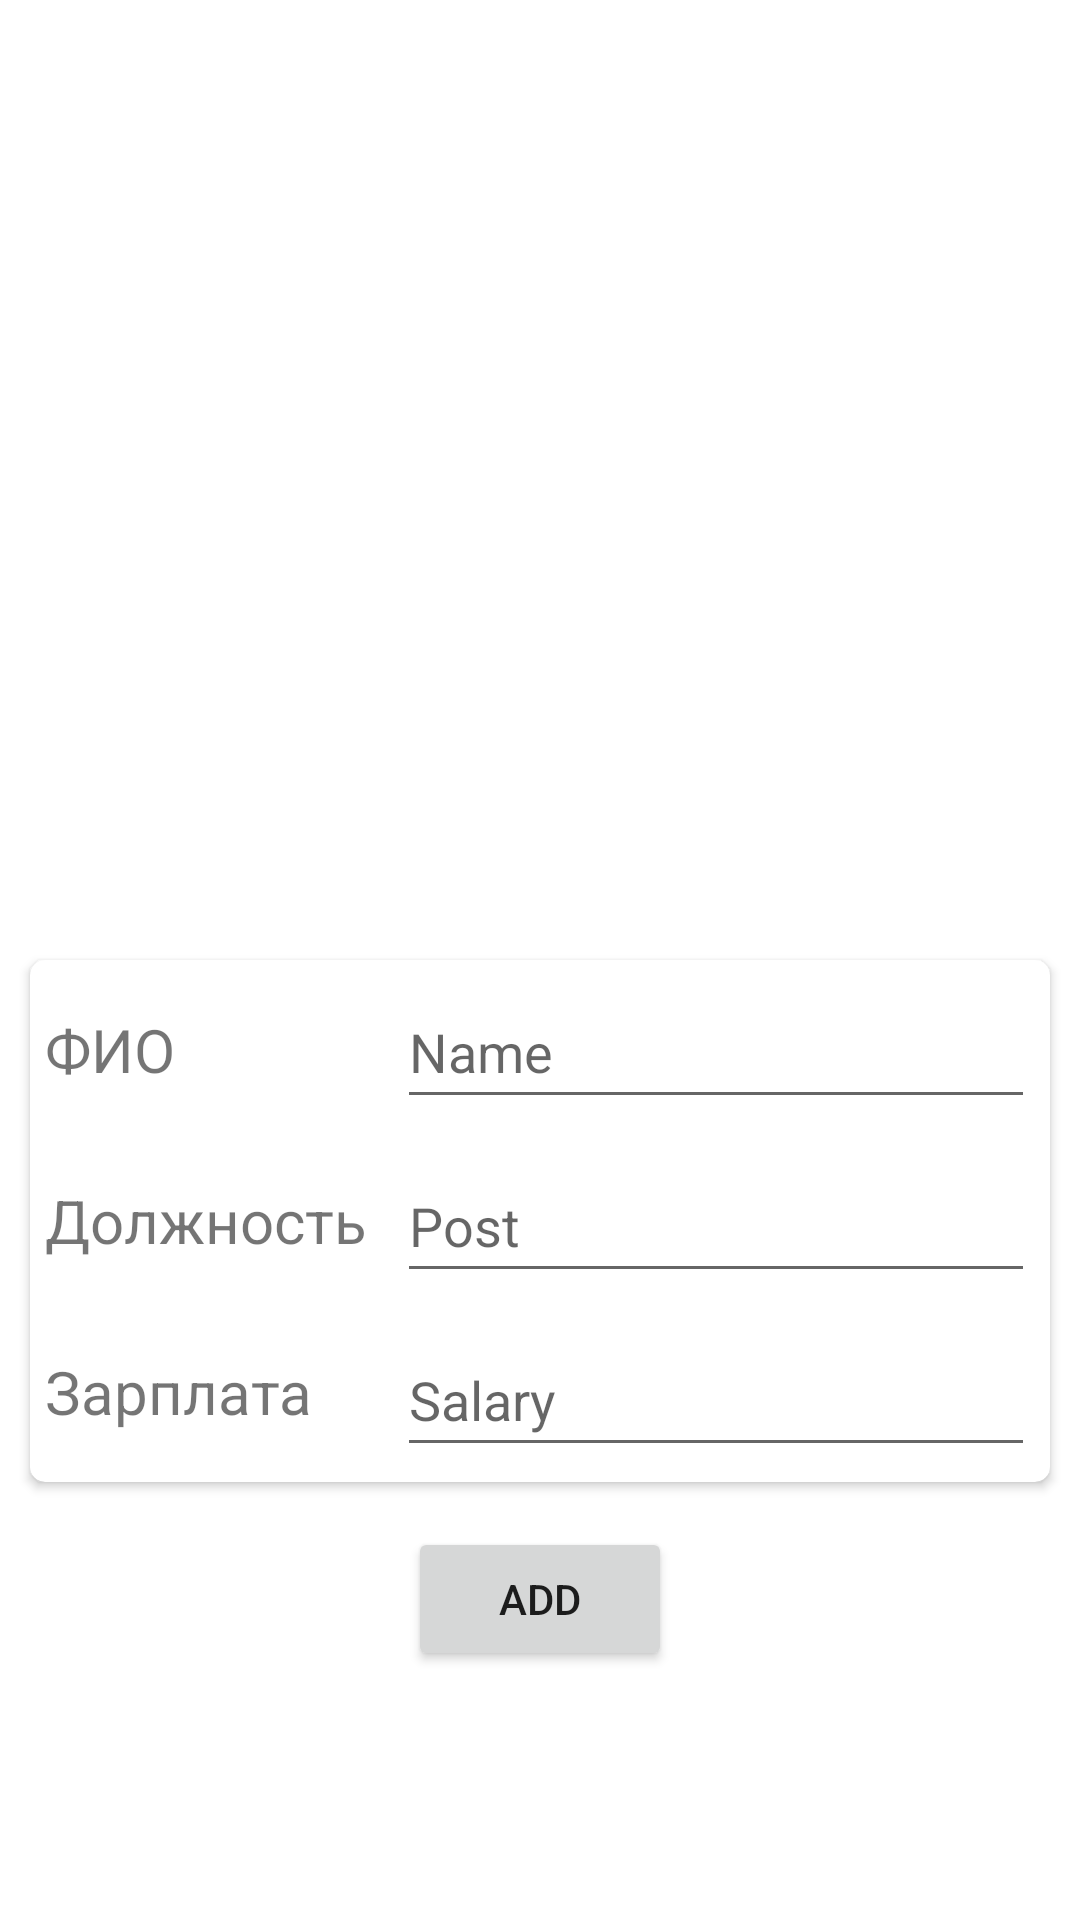

Produce the Android XML layout that renders to this screen, including the resource entries it uses.
<!-- AndroidManifest.xml: application theme Theme.RecyclerDB -->
<!-- res/layout/fragment_add.xml -->
<?xml version="1.0" encoding="utf-8"?>
<FrameLayout xmlns:android="http://schemas.android.com/apk/res/android"
    xmlns:app="http://schemas.android.com/apk/res-auto"
    xmlns:tools="http://schemas.android.com/tools"
    android:layout_width="match_parent"
    android:layout_height="match_parent"
    tools:context=".AddFragment">

    <LinearLayout
        android:layout_width="match_parent"
        android:layout_height="match_parent"
        android:gravity="center_horizontal"
        android:orientation="vertical">

        <ImageView
            android:id="@+id/imageView"
            android:layout_width="wrap_content"
            android:layout_height="270dp"
            android:layout_marginBottom="50dp"
            android:alpha="0.5"
            app:layout_constraintEnd_toEndOf="parent"
            app:layout_constraintHorizontal_bias="0.0"
            app:layout_constraintStart_toStartOf="parent"
            app:layout_constraintTop_toTopOf="parent"
            app:srcCompat="@drawable/empl_pic" />

        <androidx.cardview.widget.CardView
            android:id="@+id/cardView"
            android:layout_width="match_parent"
            android:layout_height="wrap_content"
            android:layout_marginLeft="10dp"
            android:layout_marginRight="10dp"
            android:layout_marginBottom="15dp"
            app:cardCornerRadius="5dp"
            app:layout_constraintBottom_toTopOf="@+id/addEmployee"
            app:layout_constraintEnd_toEndOf="parent"
            app:layout_constraintStart_toStartOf="parent"
            app:layout_constraintTop_toBottomOf="@+id/imageView">

            <LinearLayout
                android:layout_width="match_parent"
                android:layout_height="match_parent"
                android:orientation="horizontal">

                <LinearLayout
                    android:layout_width="wrap_content"
                    android:layout_height="match_parent"
                    android:gravity="center_vertical"
                    android:orientation="vertical">

                    <TextView
                        android:id="@+id/textView"
                        android:layout_width="wrap_content"
                        android:layout_height="wrap_content"
                        android:layout_marginStart="5dp"
                        android:layout_marginTop="15dp"
                        android:layout_marginEnd="5dp"
                        android:layout_marginBottom="15dp"
                        android:text="ФИО"
                        android:textSize="20sp" />

                    <TextView
                        android:id="@+id/textView2"
                        android:layout_width="wrap_content"
                        android:layout_height="wrap_content"
                        android:layout_marginStart="5dp"
                        android:layout_marginTop="15dp"
                        android:layout_marginEnd="5dp"
                        android:layout_marginBottom="15dp"
                        android:text="Должность"
                        android:textSize="20sp" />

                    <TextView
                        android:id="@+id/textView3"
                        android:layout_width="wrap_content"
                        android:layout_height="wrap_content"
                        android:layout_marginStart="5dp"
                        android:layout_marginTop="15dp"
                        android:layout_marginEnd="5dp"
                        android:layout_marginBottom="15dp"
                        android:text="Зарплата"
                        android:textSize="20sp" />

                </LinearLayout>

                <LinearLayout
                    android:layout_width="match_parent"
                    android:layout_height="match_parent"
                    android:gravity="center_vertical"
                    android:orientation="vertical">

                    <EditText
                        android:id="@+id/nameET"
                        android:layout_width="match_parent"
                        android:layout_height="wrap_content"
                        android:layout_marginStart="5dp"
                        android:layout_marginTop="5dp"
                        android:layout_marginEnd="5dp"
                        android:layout_marginBottom="5dp"
                        android:ems="10"
                        android:hint="Name"
                        android:inputType="textPersonName"
                        android:minHeight="48dp" />

                    <EditText
                        android:id="@+id/postET"
                        android:layout_width="match_parent"
                        android:layout_height="wrap_content"
                        android:layout_marginStart="5dp"
                        android:layout_marginTop="5dp"
                        android:layout_marginEnd="5dp"
                        android:layout_marginBottom="5dp"
                        android:ems="10"
                        android:hint="Post"
                        android:inputType="textPersonName"
                        android:minHeight="48dp" />

                    <EditText
                        android:id="@+id/salaryET"
                        android:layout_width="match_parent"
                        android:layout_height="wrap_content"
                        android:layout_marginStart="5dp"
                        android:layout_marginTop="5dp"
                        android:layout_marginEnd="5dp"
                        android:layout_marginBottom="5dp"
                        android:ems="10"
                        android:hint="Salary"
                        android:inputType="textPersonName"
                        android:minHeight="48dp" />
                </LinearLayout>

            </LinearLayout>

        </androidx.cardview.widget.CardView>

        <Button
            android:id="@+id/addEmployee"
            android:layout_width="wrap_content"
            android:layout_height="wrap_content"
            android:layout_marginBottom="15dp"
            android:text="Add"
            app:layout_constraintBottom_toBottomOf="parent"
            app:layout_constraintEnd_toEndOf="parent"
            app:layout_constraintStart_toStartOf="parent"
            app:layout_constraintTop_toTopOf="parent"
            app:layout_constraintVertical_bias="0.9" />

    </LinearLayout>


</FrameLayout>
<!-- resources referenced by this layout -->
<resources>
  <style name="Theme.RecyclerDB" parent="Theme.MaterialComponents.DayNight.DarkActionBar">
          
          <item name="colorPrimary">@color/purple_500</item>
          <item name="colorPrimaryVariant">@color/purple_700</item>
          <item name="colorOnPrimary">@color/white</item>
          
          <item name="colorSecondary">@color/teal_200</item>
          <item name="colorSecondaryVariant">@color/teal_700</item>
          <item name="colorOnSecondary">@color/black</item>
          
          <item name="android:statusBarColor" tools:targetApi="l">?attr/colorPrimaryVariant</item>
          
      </style>
  <color name="purple_500">#FF6200EE</color>
  <color name="purple_700">#FF3700B3</color>
  <color name="white">#FFFFFFFF</color>
  <color name="teal_200">#FF03DAC5</color>
  <color name="teal_700">#FF018786</color>
  <color name="black">#FF000000</color>
</resources>
